Image classification data set "version3" (Siddharth-magesh/Glass-Sanitation-Classification-Dataset on GitHub). Class labels (2): clean, dirty.

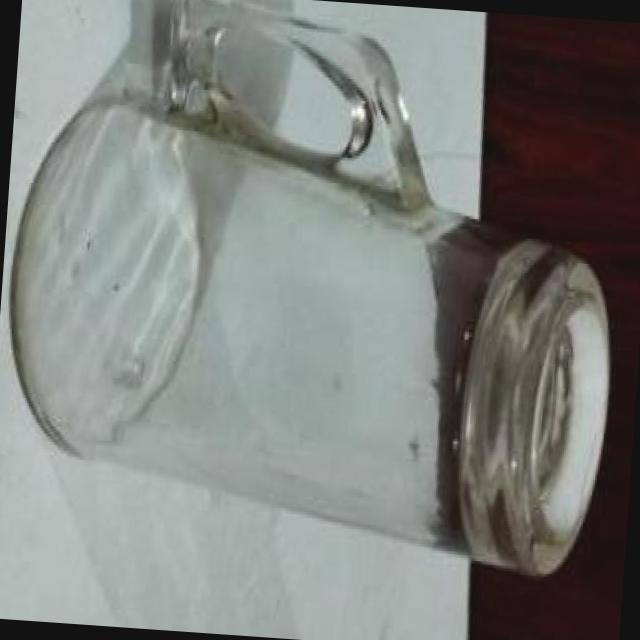
Label: clean

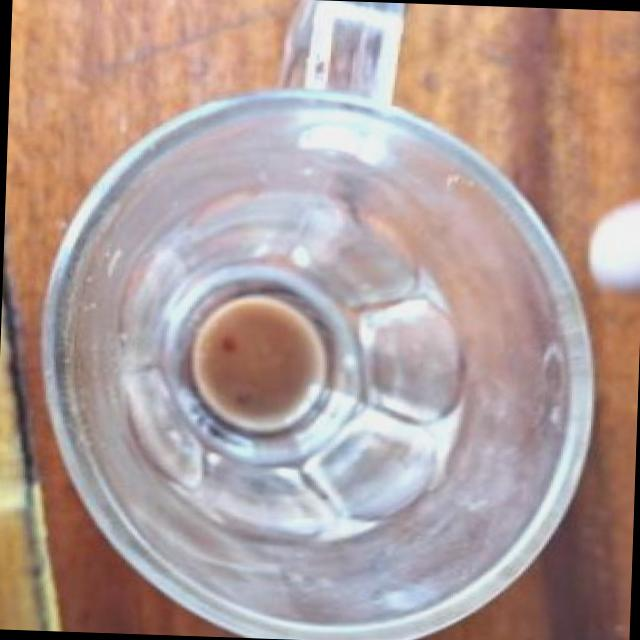
Label: dirty

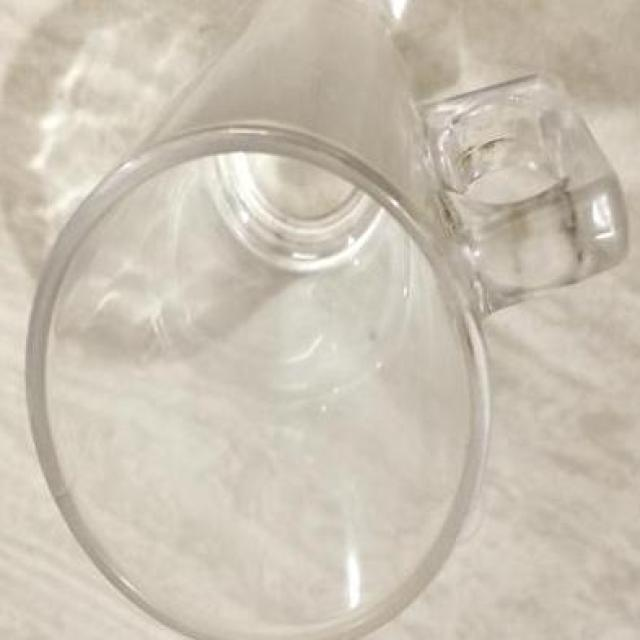
Label: clean

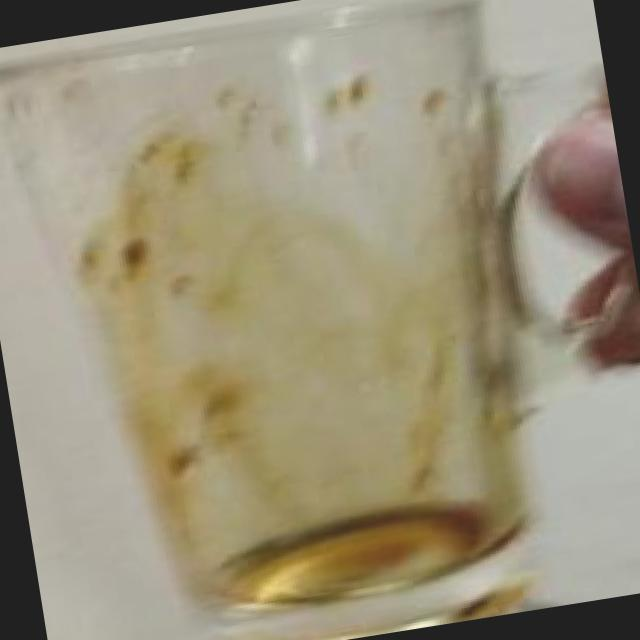
Label: dirty

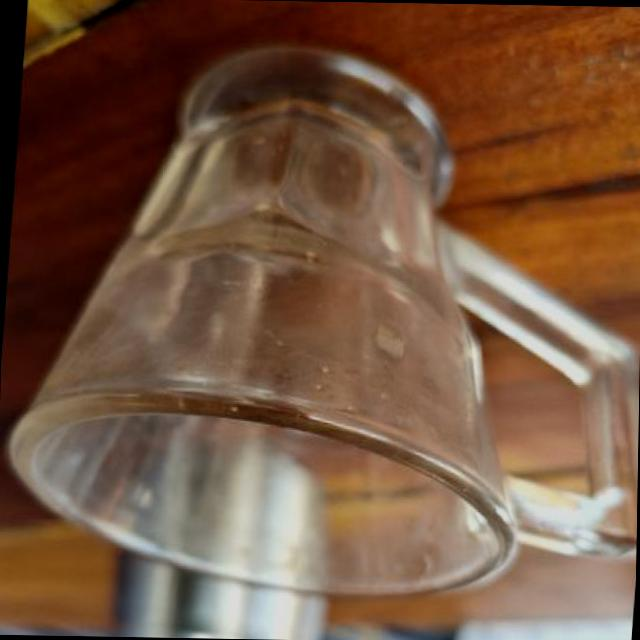
Label: clean

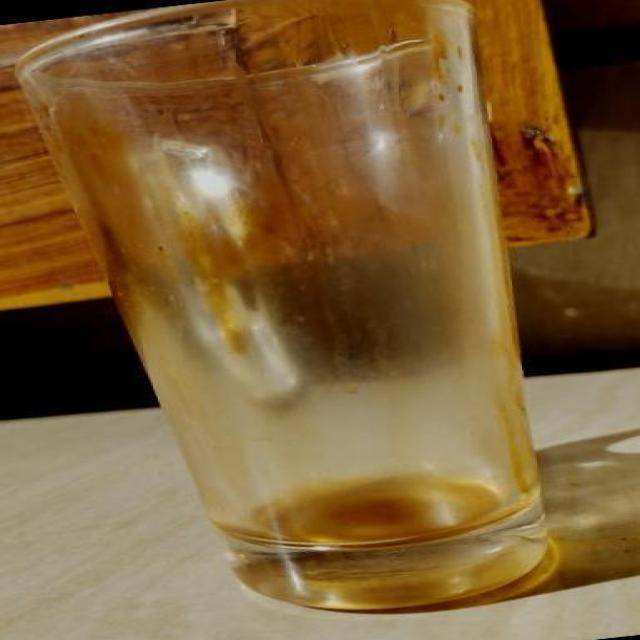
Label: dirty
